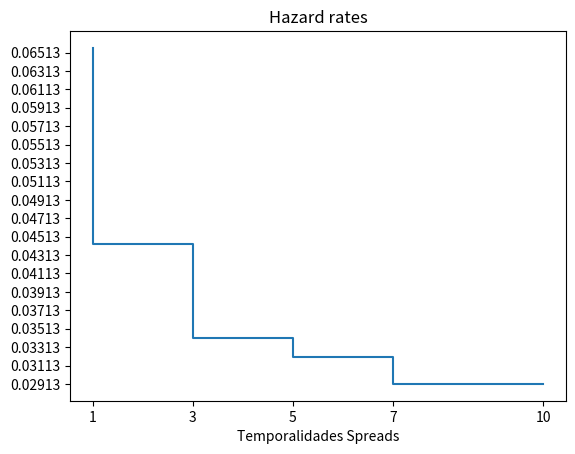

Here is the Python script that generated this plot:
# -*- coding: utf-8 -*-
"""
Created on Wed Jul 13 13:05:43 2022

@author: pc
"""

import numpy as np
import matplotlib.pyplot as plt
from scipy.optimize import root

def CDS(hazard_ini,spreads,temp_spreads,IR):
    fecha_final= temp_spreads[-1]  #en años
    tam_periodo = 4*1 #tamaño del periodo (fracciones de año)
    IR = IR
    RR = 0.4
    delta = 1/tam_periodo
    tamanio = fecha_final*tam_periodo
    tiempo = list(np.arange(delta, fecha_final+delta,delta))
    df = [np.exp(-delta*i*IR) for i in range(1,tamanio+1)]
    p_supervivencia = []
    p_supervivencia.append(np.exp(-hazard_ini[0]*delta))
    i=0
    j=0
    while i<temp_spreads[-1]:
        while j<tamanio-1 and tiempo[j+1]<=temp_spreads[i]:
            p_supervivencia.append(p_supervivencia[j]*np.exp(-hazard_ini[i]*delta))
            j+=1
        i+=1
    p_default = [1-p for p in p_supervivencia] 
    dq = []
    dq.append(p_default[0])
    for p in range(1,tamanio):
        dq.append(p_default[p]-p_default[p-1])
    pata_fija = [delta*df[t]*p_supervivencia[t] for t in range(tamanio)]
    pata_contingente = [(1-RR)*df[c]*dq[c] for c in range(tamanio)]
    pata_fija_valuacion = [sum(pata_fija[0:tam_periodo*temp_spreads[a]])*spreads[a]/10000 for a in range(len(temp_spreads))]
    pata_contingente_valuacion = [sum(pata_contingente[0:tam_periodo*temp_spreads[a]]) for a in range(len(temp_spreads))]
    return [pata_fija_valuacion[s]-pata_contingente_valuacion[s] for s in range(len(temp_spreads))]

#Comprobamos los resultados obtenidos, con los ejemplos:
    
#IBM
IR = 0.02
spreads = [6.576,10.23,13.915,16.748,19.581]
temp_spreads = [1,2,3,4,5]

#Brigo 1
IR = 0.05
spreads = [16,29,45,50,58]
temp_spreads = [1,3,5,7,10]

#Brigo2
IR = 0.05
spreads = [397,315,277,258,240]
temp_spreads = [1,3,5,7,10]

#Resolvemos
sol = root(fun=CDS, x0=(0.001, 0.002, 0.0036, 0.004, 0.005),args=(spreads,temp_spreads,IR), method='hybr')
hazar_final = [round(num, 5) for num in sol.x.tolist()]
hazar_final  #obtenemos las hazar que hacen que el CDS valga cero.

#graficamos las hazard obtenidas
plt.step(temp_spreads, hazar_final,drawstyle='steps-mid')
plt.xticks(temp_spreads)
plt.yticks(np.arange(min(hazar_final), max(hazar_final)+0.001, 0.002))
plt.title("Hazard rates", fontdict=None, loc='center', pad=None)
plt.xlabel('Temporalidades Spreads')
plt.show()


def probas_CDS(hazar_final,temp_spreads,tipo_proba,t):
    t_a_calcular_survivencia_o_default = t  #es más facil manejar todo en años
    if t_a_calcular_survivencia_o_default <= temp_spreads[0]: k=0
    elif t_a_calcular_survivencia_o_default > temp_spreads[-1]:  #esta condición se podría eliminar, no puede haber t > temp_spreads[-1]
        k = len(temp_spreads)-1
    else: 
        k = 0
        while t_a_calcular_survivencia_o_default > temp_spreads[k]: k+=1
    l = k
    integrated_hazard_rate = []
    if t_a_calcular_survivencia_o_default <= temp_spreads[0]:
        integrated_hazard_rate.append(hazar_final[0]*t_a_calcular_survivencia_o_default)
    else:
        while k>0:
            integrated_hazard_rate.append(hazar_final[0])
            k-=1
            if k<=0:
                break
            while k>0:
                integrated_hazard_rate.append((temp_spreads[k]-temp_spreads[k-1])*hazar_final[k])
                k-=1
                if k<=0:
                    break
        integrated_hazard_rate.append((t_a_calcular_survivencia_o_default-temp_spreads[l-1])*hazar_final[l])
    if tipo_proba == 0: #default
        return 1-np.exp(-sum(integrated_hazard_rate))
    else: #supervivencia
        return np.exp(-sum(integrated_hazard_rate))

#el último argumento es un número en años; es el instante para el cual se quiere calcular la proba de default o supervivencia
probas_CDS(hazar_final,temp_spreads,0,5)  